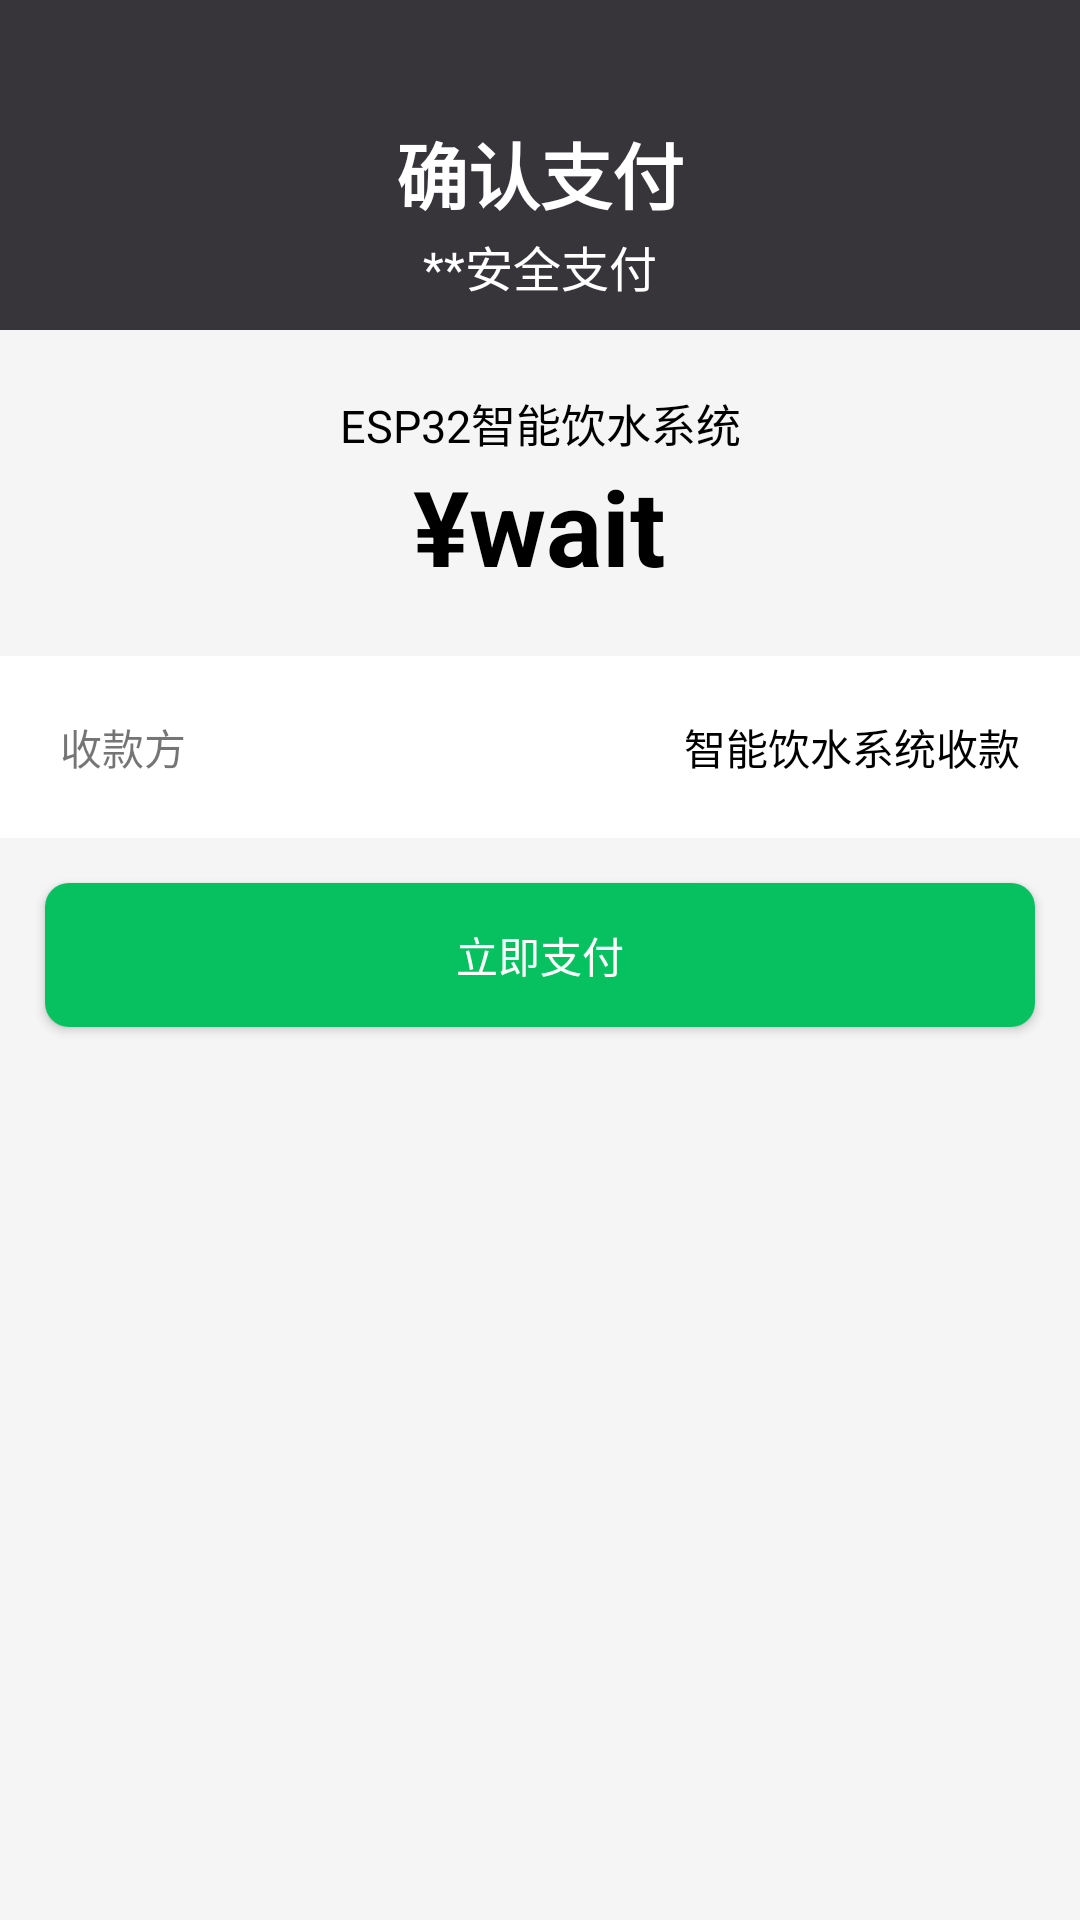

Layout XML and referenced resources for this Android screen:
<!-- AndroidManifest.xml: application theme Theme.IntelligentDrinkingWaterSystem -->
<!-- res/layout/activity_pay.xml -->
<?xml version="1.0" encoding="utf-8"?>

<LinearLayout xmlns:android="http://schemas.android.com/apk/res/android"
    xmlns:app="http://schemas.android.com/apk/res-auto"
    xmlns:tools="http://schemas.android.com/tools"
    android:layout_width="match_parent"
    android:layout_height="match_parent"
    android:background="#F5F5F5"
    android:orientation="vertical"
    tools:context=".PayActivity">

    <LinearLayout
        android:layout_width="match_parent"
        android:layout_height="110dp"
        android:background="#37353A"
        android:orientation="vertical"
        android:paddingTop="40dp">

        <TextView
            android:layout_width="match_parent"
            android:layout_height="wrap_content"
            android:gravity="center"
            android:text="确认支付"
            android:textColor="@color/white"
            android:textSize="24sp"
            android:textStyle="bold" />

        <TextView
            android:layout_width="match_parent"
            android:layout_height="wrap_content"
            android:layout_marginTop="2dp"
            android:gravity="center"
            android:text="**安全支付"
            android:textColor="@color/white"
            android:textSize="16sp" />

    </LinearLayout>

    <TextView
        android:layout_width="match_parent"
        android:layout_height="wrap_content"
        android:layout_marginTop="20dp"
        android:gravity="center"
        android:text="@string/app_name"
        android:textColor="@color/black"
        android:textSize="15dp" />

    <LinearLayout
        android:layout_width="match_parent"
        android:layout_height="wrap_content"
        android:gravity="center"
        android:orientation="horizontal">

        <TextView
            android:layout_width="wrap_content"
            android:layout_height="wrap_content"
            android:text="¥"
            android:textColor="@color/black"
            android:textSize="35dp"
            android:textStyle="bold" />

        <TextView
            android:id="@+id/moneyText"
            android:layout_width="wrap_content"
            android:layout_height="wrap_content"
            android:text="wait"
            android:textColor="@color/black"
            android:textSize="35dp"
            android:textStyle="bold" />
    </LinearLayout>

    <LinearLayout
        android:layout_width="match_parent"
        android:layout_height="wrap_content"
        android:layout_marginTop="20dp"
        android:background="@color/white"
        android:gravity="center"
        android:orientation="horizontal"
        android:padding="20dp">

        <TextView
            android:layout_width="0dp"
            android:layout_height="wrap_content"
            android:layout_weight="1"
            android:text="收款方" />

        <TextView
            android:layout_width="wrap_content"
            android:layout_height="wrap_content"
            android:text="智能饮水系统收款"
            android:textColor="@color/black" />
    </LinearLayout>

    <Button
        android:id="@+id/payBtn"
        android:layout_width="match_parent"
        android:layout_height="wrap_content"
        android:layout_margin="15dp"
        android:background="@drawable/pay_button_selector"
        android:text="立即支付"
        android:textColor="@color/white" />

</LinearLayout>
<!-- resources referenced by this layout -->
<resources>
  <color name="black">#FF000000</color>
  <color name="white">#FFFFFFFF</color>
  <!-- drawable pay_button_selector (drawable) -->
  <?xml version="1.0" encoding="utf-8"?>
  
  <shape xmlns:android="http://schemas.android.com/apk/res/android">
      <solid android:color="#07C160" />
      <corners android:radius="8dp" />
  </shape>
  <string name="app_name">ESP32智能饮水系统</string>
  <style name="Theme.IntelligentDrinkingWaterSystem" parent="Base.Theme.IntelligentDrinkingWaterSystem" />
  <style name="Base.Theme.IntelligentDrinkingWaterSystem" parent="Theme.MaterialComponents.DayNight.NoActionBar.Bridge">
          
          
      </style>
</resources>
